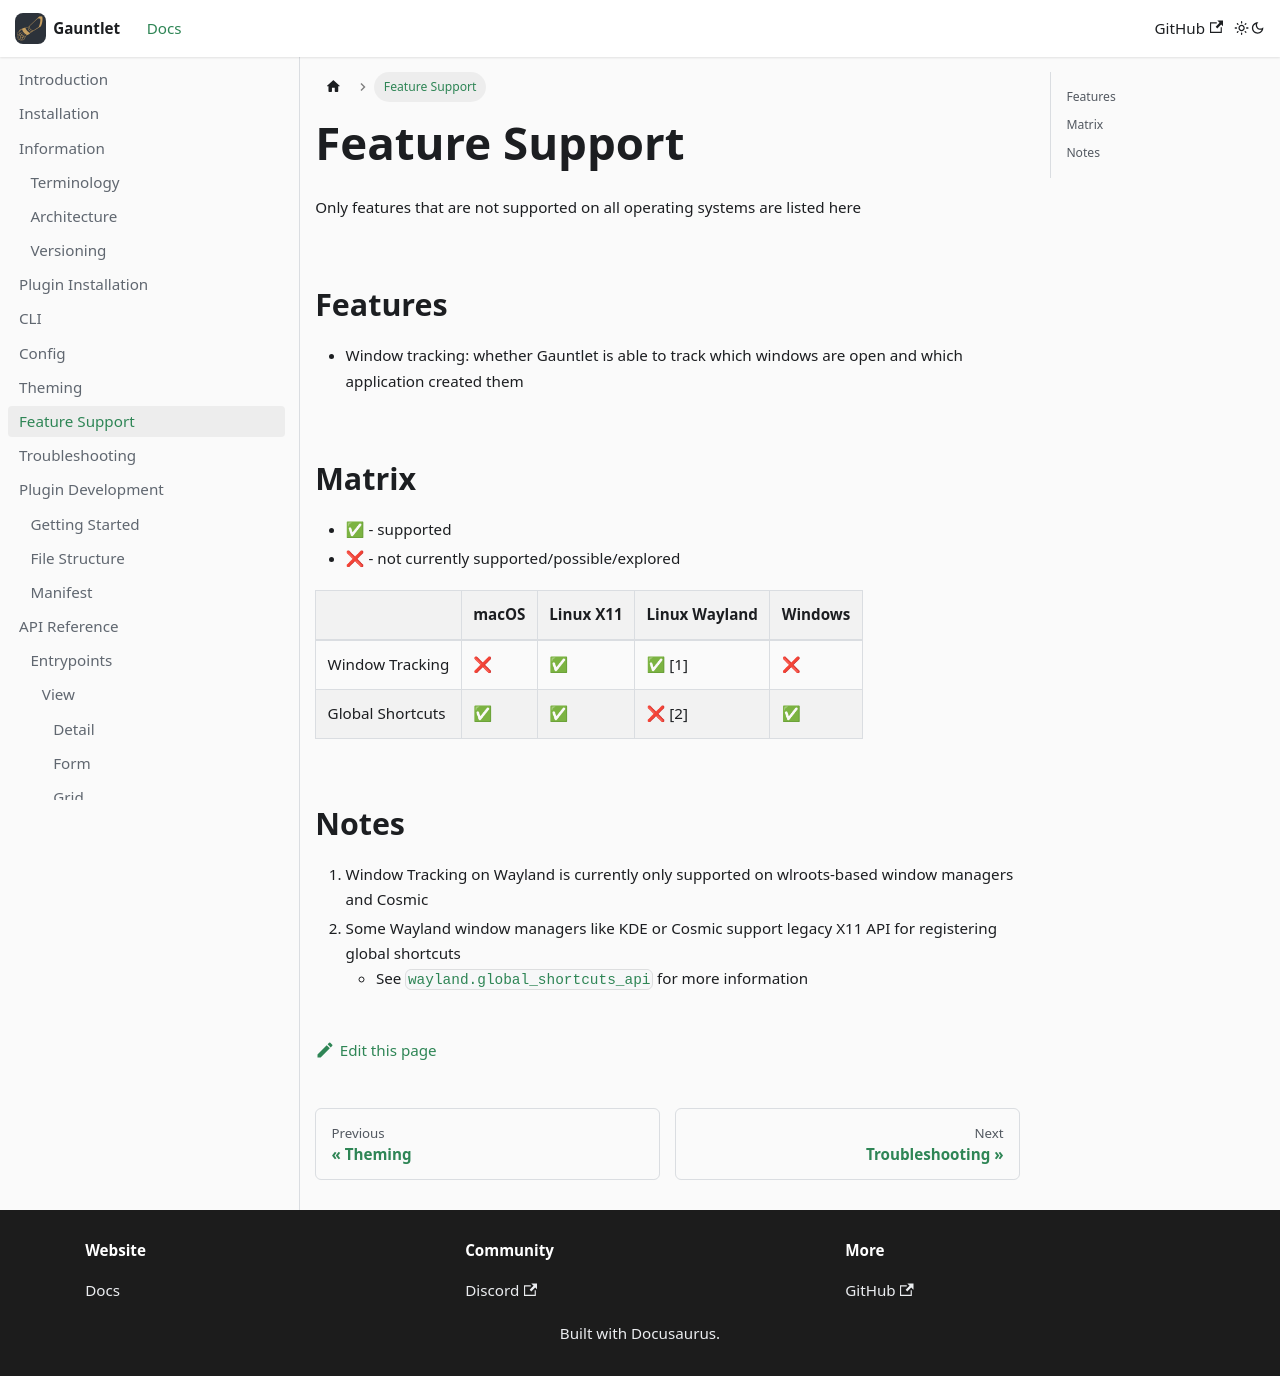

repository: project-gauntlet/website · page: docs/feature-support.html · generator: docusaurus

---
title: "Feature Support"
sidebar_position: 8
sidebar_label: "Feature Support"
---

Only features that are not supported on all operating systems are listed here

## Features
- Window tracking: whether Gauntlet is able to track which windows are open and which application created them

## Matrix
- ✅ - supported
- ❌ - not currently supported/possible/explored 

|                  | macOS | Linux X11 | Linux Wayland | Windows |
|------------------|-------|-----------|---------------|---------|
| Window Tracking  | ❌     | ✅         | ✅ [1]         | ❌       |
| Global Shortcuts | ✅     | ✅         | ❌ [2]         | ✅       |

## Notes
1. Window Tracking on Wayland is currently only supported on wlroots-based window managers and Cosmic
2. Some Wayland window managers like KDE or Cosmic support legacy X11 API for registering global shortcuts
   - See [`wayland.global_shortcuts_api`](application-config.md#waylandglobal_shortcuts_api) for more information
